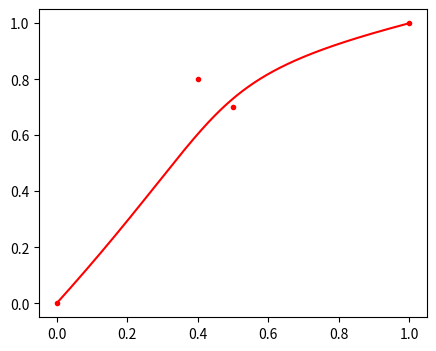

The matplotlib source for this figure:
from math import factorial
from scipy.interpolate import interp1d
import matplotlib.pyplot as plt
import random
import numpy as np

p1 = (0,0)
p4 = (1,1)
index_x = random.uniform(0, 1)
p2 = (index_x, random.uniform(index_x, 1))
index_x = random.uniform(0, 1)
p3 = (index_x, random.uniform(index_x, 1))

pp2 = (0.5,0.7)
pp3 = (0.4,0.8)
points = [p1,pp2,pp3,p4]# 在此处修改坐标
N = len(points)
n = N - 1
px = []
py = []
fig = plt.figure(figsize=(5,4))
for T in range(1001):
    t = T*0.001
    x,y = 0,0
    for i in range(N):
        B = factorial(n)*t**i*(1-t)**(n-i)/(factorial(i)*factorial(n-i))
        x += points[i][0]*B
        y += points[i][1]*B
    px.append(x)
    py.append(y)
f = interp1d(px, py, kind='linear', axis=-1)
matrix = np.random.random(size=(196,256))

# x = matrix[0][0]
# y = matrix[0][1]
# out = f(matrix)
# out_x = f(x)
# out_y = f(y)
plt.plot(px,py,color='r')
plt.plot([i[0] for i in points],[i[1] for i in points],'r.')
# points = [(-0.01,0.01),(0,0.5),(0.5,1),(0.985,1.01)]
# px = []
# py = []
# for T in range(1001):
#     t = T*0.001
#     x,y = 0,0
#     for i in range(N):
#         B = factorial(n)*t**i*(1-t)**(n-i)/(factorial(i)*factorial(n-i))
#         x += points[i][0]*B
#         y += points[i][1]*B
#     px.append(x)
#     py.append(y)
# f = interp1d(px, py, kind='linear', axis=-1)
# matrix = np.random.random(size=(196,256))
# plt.plot(px,py,color='b')
# plt.plot([i[0] for i in points],[i[1] for i in points],'b.')
# ax = fig.add_subplot(111)
# ax.patch.set_facecolor((252/255,224/255,224/255))
plt.show()
print(1)
